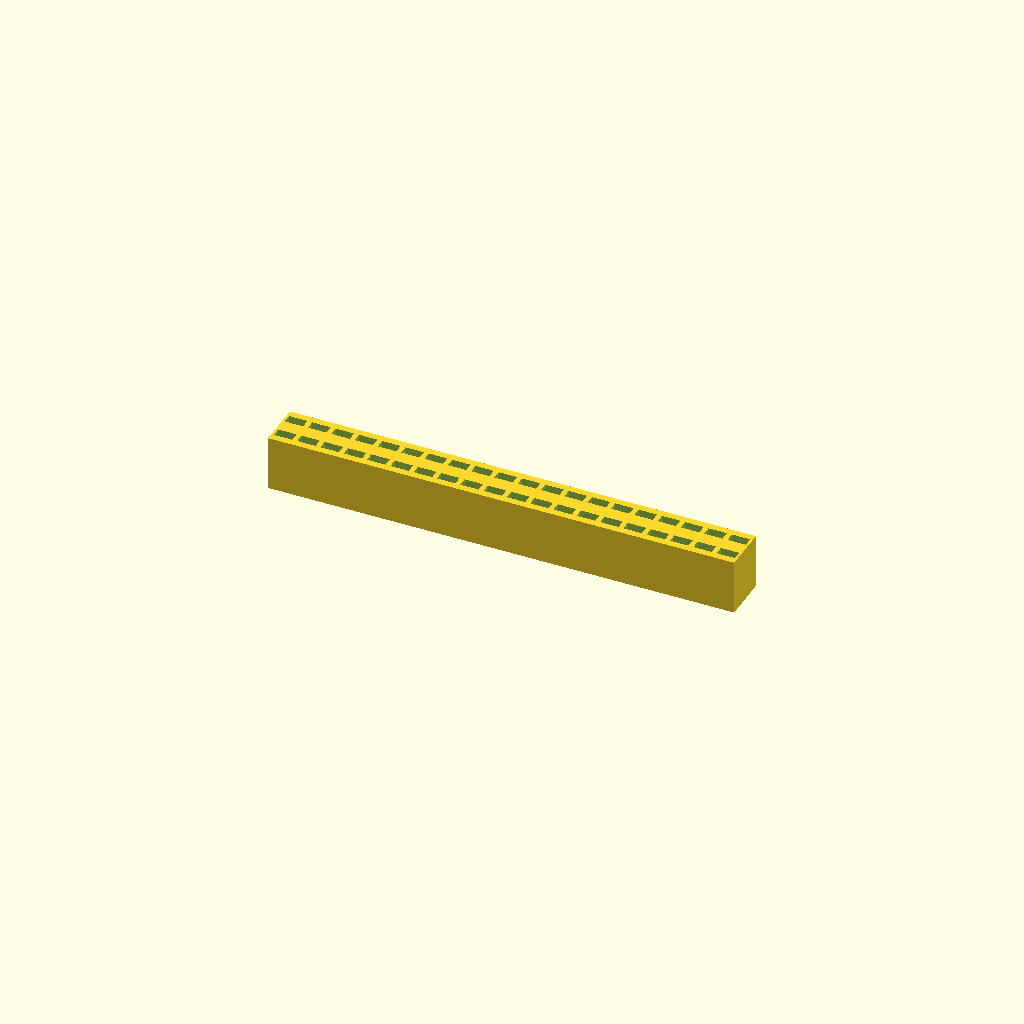
Cell 1: rendered with the file's own defaults.
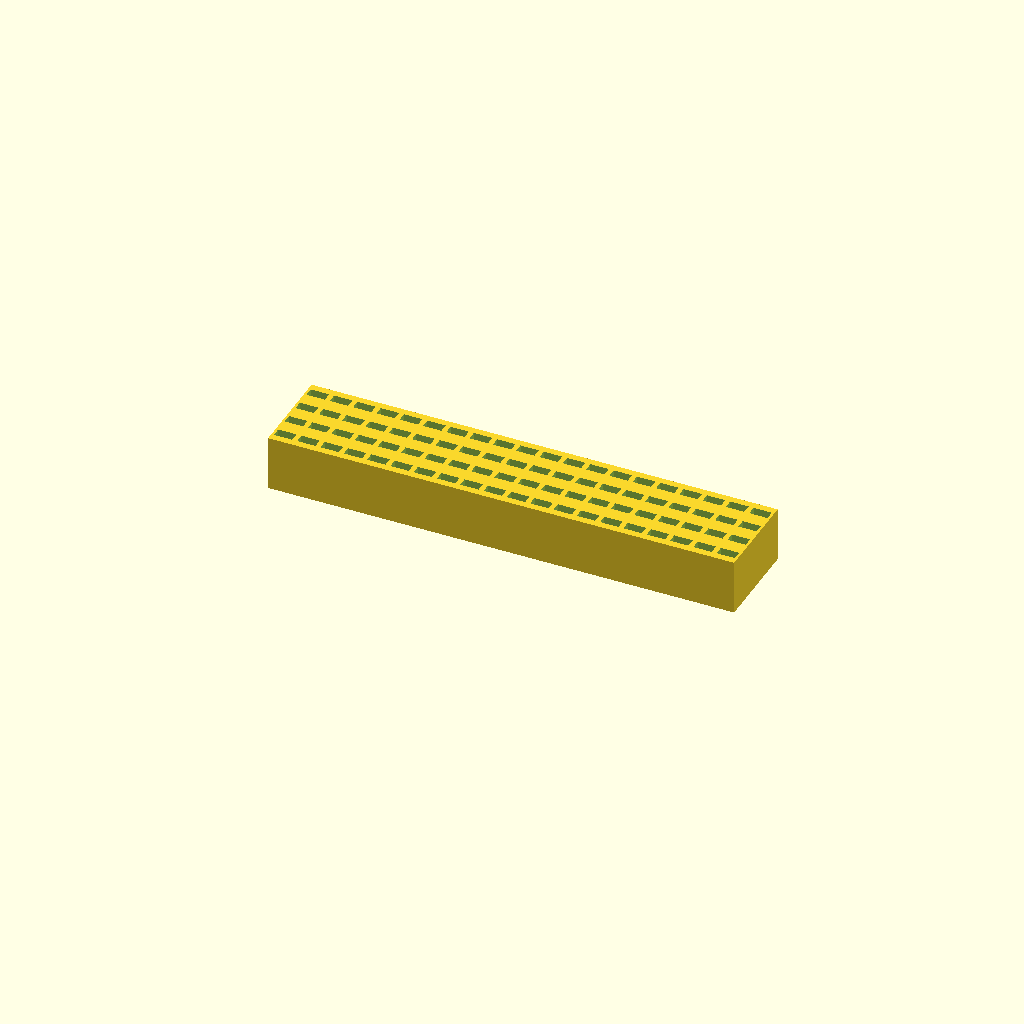
Cell 2: the same model with numPinRows = 4.
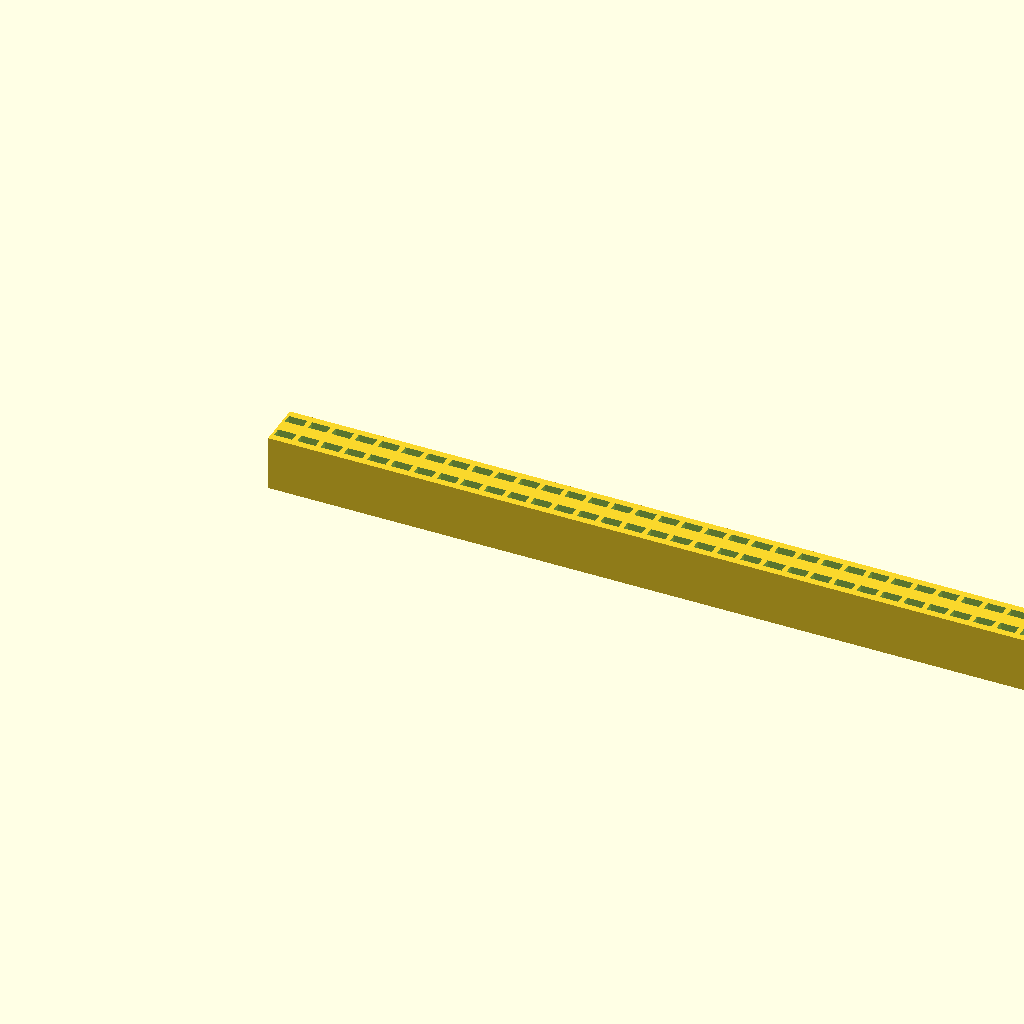
Cell 3: numPinsInRow = 40 (everything else at default).
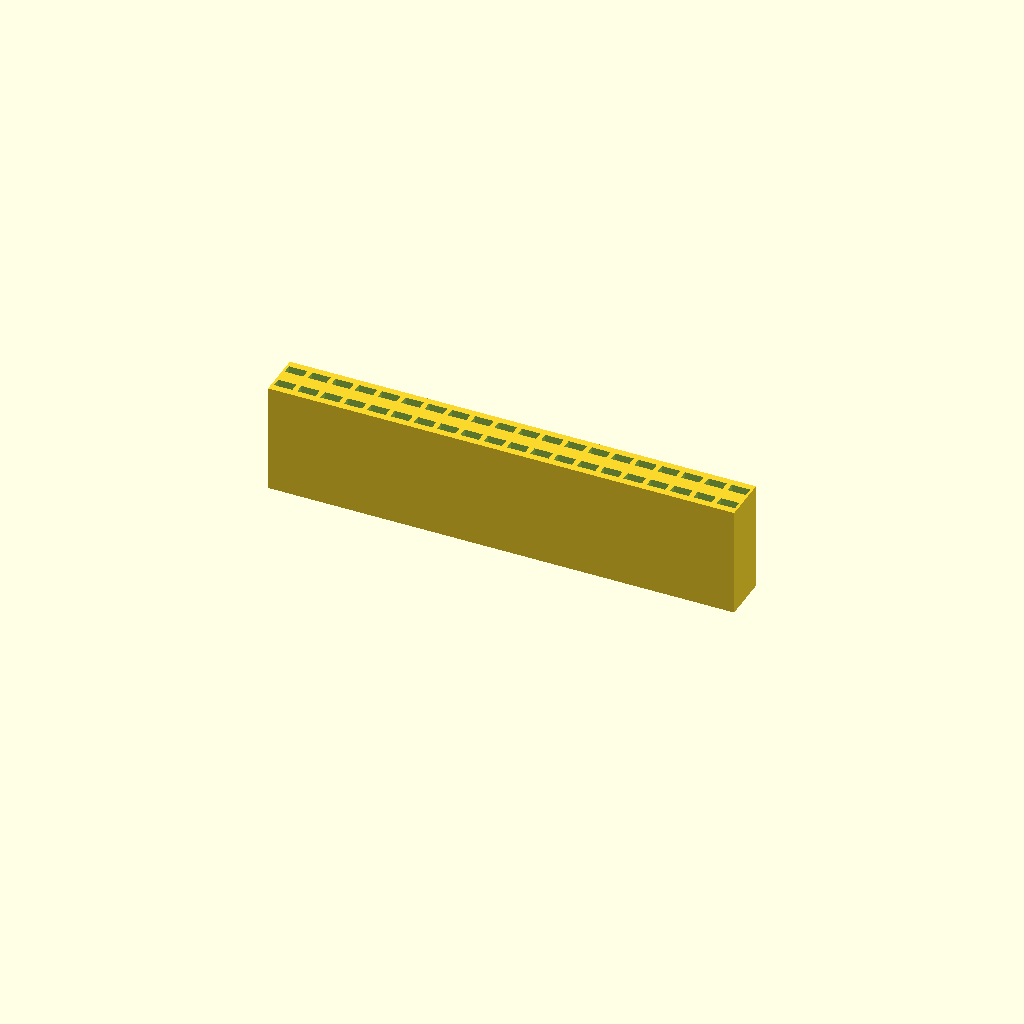
Cell 4: the same model with blockHeight = 12.
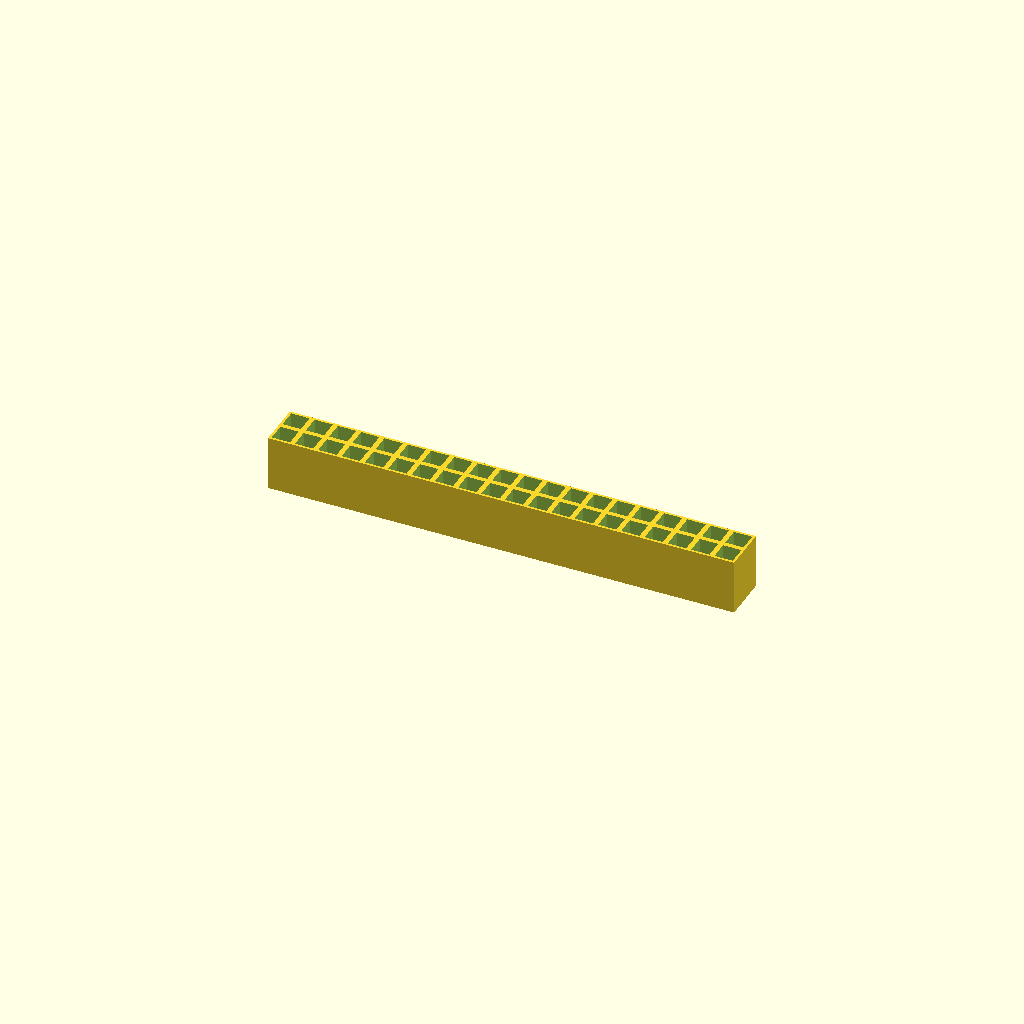
Cell 5: the same model with pinWidth = 1.27.
One fixed orthographic camera (rotation 55°, 0°, 25°; colour scheme Cornfield) for every cell.
Source of the model, cads/pldi2020-eval/input/scad/pinheader.scad:
// PinHeaderCover.scad

numPinRows = 2;
numPinsInRow = 20;

blockHeight = 6;

// Pins have .1 inch centers and are .025 inch square
// but we're working in millimeters
pinLength = 0.635;
pinWidth = 0.635;
pinHoleLength = pinLength * 3.15; // ends up with decent measures for 0.4mm nozzle
//pinHoleWidth = pinWidth * 1.89; // a bit looser
pinHoleWidth = pinWidth * 1.6; // for tighter holes
//pinHoleWidth = pinWidth * 1.26; // originally
pinStepX = 2.54;
pinStepY = 2.54;
pinOffsetX = pinStepX/2;
pinOffsetY = pinStepY/2;
pinOffsetZ = 0.5+blockHeight/2;

blockLength = numPinsInRow * pinStepX;
blockWidth = numPinRows * pinStepY;

difference() {
    cube([blockLength, blockWidth, blockHeight], center=false);
    for (x=[0:numPinsInRow-1], y=[0:numPinRows-1]) {
        translate([x*pinStepX+pinOffsetX, y*pinStepY+pinOffsetY, pinOffsetZ]) {
            cube([pinHoleLength, pinHoleWidth, blockHeight], center=true);
        }
    }
}

echo(version=version());
Customizer parameters (derived from the source; name, type, default, range or options):
numPinRows: number, default 2
numPinsInRow: number, default 20
blockHeight: number, default 6
pinLength: number, default 0.635
pinWidth: number, default 0.635
pinStepX: number, default 2.54
pinStepY: number, default 2.54
